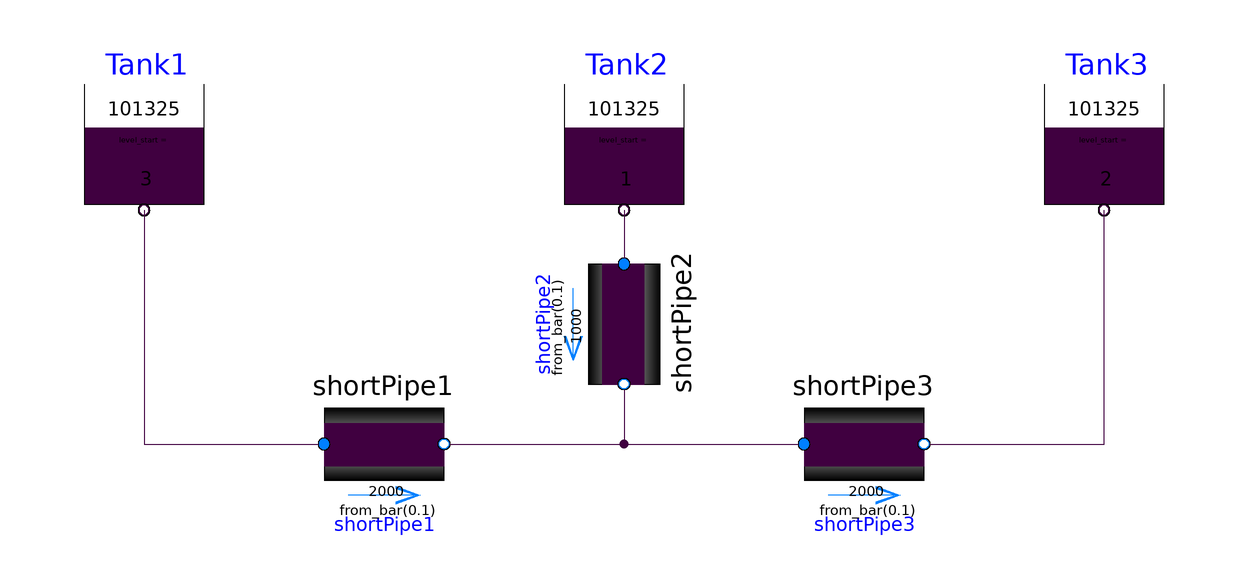

The Modelica model whose source follows is shown above as a component diagram (icons at their Placement, wires along their Line points).

model ThreeTanksIF97 
      import Modelica.SIunits.Conversions.*;
      extends Modelica.Icons.Example;
      annotation (
        Diagram,
        Coordsys(grid=[1, 1], component=[20, 20]),
        experiment(StopTime=5),
        Documentation(info="<html>
<p>
This example demonstrates the mixing of a single substance flow
between three tanks with different temperature.
</p>
<p>
When comparing with Examples.Tanks.ThreeTanks, it is demonstrated
that it is easy in this case to switch between single and multiple
substance flow. The only differences between the examples ThreeTanks
and ThreeTanksOneLiquid are that the Medium is different and that
for the model ThreeTanksOneLiquid the default values are
used for the initial mass fractions.
</p>
</html>"));
      
      Components.Tank Tank1(
        area=1,
        T_start=from_degC(50),
        level_start=3,
        redeclare package Medium = Modelica.Media.Water.WaterIF97_ph) 
        annotation (extent=[-90, 20; -70, 40]);
      Components.Tank Tank2(
        area=1,
        T_start=from_degC(100),
        level_start=1,
        redeclare package Medium = Modelica.Media.Water.WaterIF97_ph) 
        annotation (extent=[-10, 20; 10, 40]);
      Components.ShortPipe shortPipe1(
        m_flow_nominal=2000,
        dp_nominal=from_bar(0.1),
        frictionType=Types.FrictionTypes.ConstantLaminar,
        redeclare package Medium = Modelica.Media.Water.WaterIF97_ph) 
        annotation (extent=[-50, -30; -30, -10]);
      
      Components.Tank Tank3(
        area=1,
        T_start=from_degC(20),
        level_start=2,
        redeclare package Medium = Modelica.Media.Water.WaterIF97_ph) 
        annotation (extent=[70, 20; 90, 40]);
      Components.ShortPipe shortPipe3(
        m_flow_nominal=2000,
        dp_nominal=from_bar(0.1),
        frictionType=Types.FrictionTypes.ConstantLaminar,
        redeclare package Medium = Modelica.Media.Water.WaterIF97_ph) 
        annotation (extent=[30, -30; 50, -10]);
      Components.ShortPipe shortPipe2(
        m_flow_nominal=1000,
        dp_nominal=from_bar(0.1),
        frictionType=Types.FrictionTypes.ConstantLaminar,
        redeclare package Medium = Modelica.Media.Water.WaterIF97_ph) 
        annotation (extent=[-10, -10; 10, 10], rotation=-90);
    equation 
      connect(Tank1.port, shortPipe1.port_a) 
        annotation (points=[-80, 19; -80, -20; -51, -20], style(color=69));
      connect(shortPipe3.port_b, Tank3.port) 
        annotation (points=[51, -20; 80, -20; 80, 19], style(color=69));
      connect(Tank2.port, shortPipe2.port_a) 
        annotation (points=[0,19; 0,11; -6.73533e-016,11],    style(color=69));
      connect(shortPipe1.port_b, shortPipe3.port_a) 
        annotation (points=[-29, -20; 29, -20], style(color=69));
      connect(shortPipe2.port_b, shortPipe3.port_a) annotation (points=[
            6.73533e-016,-11; 0,-11; 0,-20; 29,-20],     style(color=69));
    end ThreeTanksIF97;